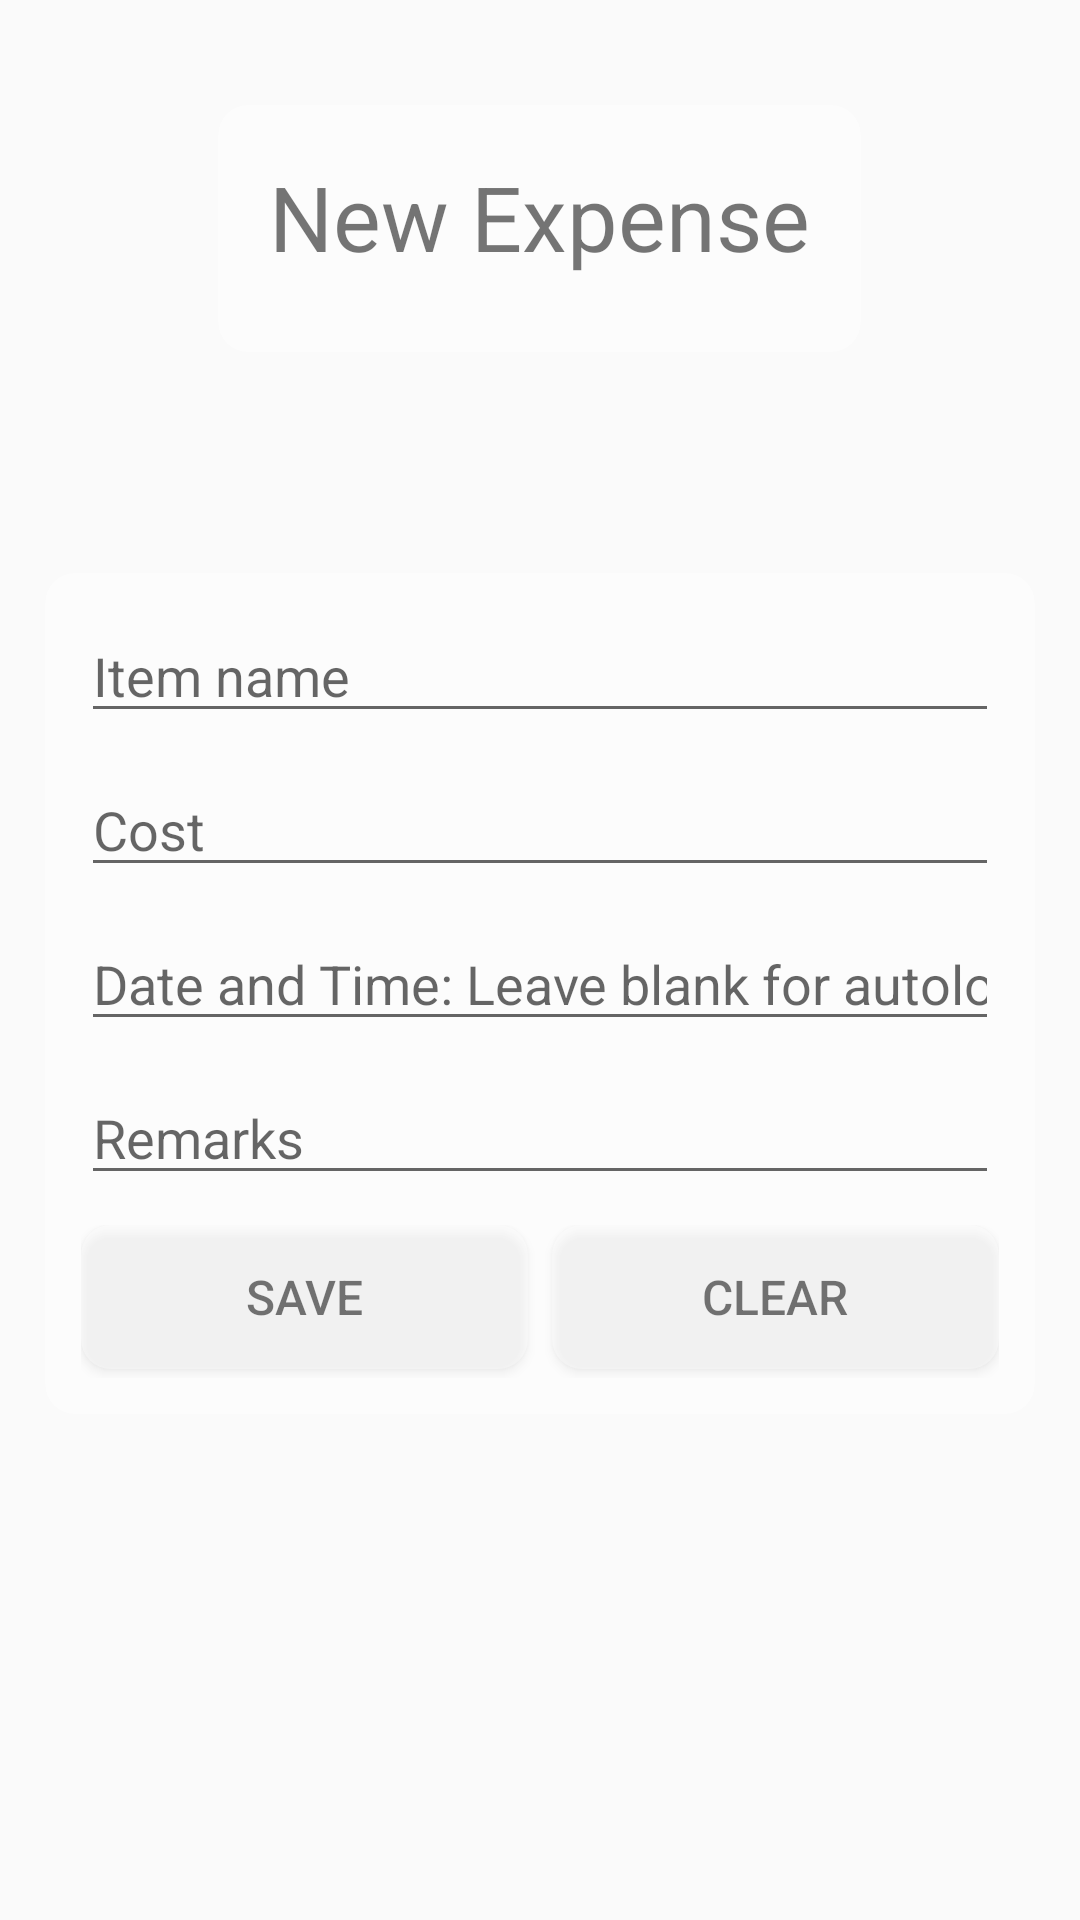

Produce the Android XML layout that renders to this screen, including the resource entries it uses.
<!-- AndroidManifest.xml: application theme DarkTheme -->
<!-- res/layout/activity_new_expenses.xml -->
<?xml version="1.0" encoding="utf-8"?>
<LinearLayout xmlns:android="http://schemas.android.com/apk/res/android"
    xmlns:tools="http://schemas.android.com/tools"
    android:id="@+id/new_exp_ll"
    android:layout_width="match_parent"
    android:layout_height="match_parent"
    android:fitsSystemWindows="true"
    android:orientation="vertical"
    android:weightSum="9"
    tools:context=".expenses.NewExpensesActivity">

    <LinearLayout xmlns:android="http://schemas.android.com/apk/res/android"
        xmlns:tools="http://schemas.android.com/tools"
        android:layout_width="match_parent"
        android:layout_height="wrap_content"
        android:layout_weight="1"
        android:orientation="vertical">

        <androidx.cardview.widget.CardView xmlns:android="http://schemas.android.com/apk/res/android"
            xmlns:card_view="http://schemas.android.com/apk/res-auto"
            android:id="@+id/card_view_welcome"
            android:layout_width="wrap_content"
            android:layout_height="wrap_content"
            android:layout_gravity="center"
            android:layout_marginHorizontal="15dp"
            android:layout_marginTop="35dp"
            card_view:cardBackgroundColor="#55ffffff"
            card_view:cardCornerRadius="10dp"
            card_view:cardElevation="0dp"
            card_view:contentPadding="1dp">

            <LinearLayout xmlns:android="http://schemas.android.com/apk/res/android"
                xmlns:tools="http://schemas.android.com/tools"
                android:layout_width="wrap_content"
                android:layout_height="wrap_content"
                android:layout_margin="9dp"
                android:orientation="vertical">

                <TextView
                    android:id="@+id/new_expense_tv"
                    android:layout_width="match_parent"
                    android:layout_height="wrap_content"
                    android:layout_marginHorizontal="7dp"
                    android:layout_marginTop="7dp"
                    android:gravity="center_horizontal"
                    android:paddingBottom="15dp"
                    android:text="New Expense"
                    android:textSize="30sp" />

            </LinearLayout>
        </androidx.cardview.widget.CardView>
    </LinearLayout>

    <LinearLayout xmlns:android="http://schemas.android.com/apk/res/android"
        xmlns:tools="http://schemas.android.com/tools"
        android:layout_width="match_parent"
        android:layout_height="wrap_content"
        android:layout_weight="3"
        android:gravity="center_vertical"
        android:orientation="vertical">

        <androidx.cardview.widget.CardView xmlns:android="http://schemas.android.com/apk/res/android"
            xmlns:card_view="http://schemas.android.com/apk/res-auto"
            android:id="@+id/card_view"
            android:layout_width="match_parent"
            android:layout_height="wrap_content"
            android:layout_gravity="center"
            android:layout_margin="15dp"
            card_view:cardBackgroundColor="#55ffffff"
            card_view:cardCornerRadius="10dp"
            card_view:cardElevation="0dp"
            card_view:contentPadding="3dp">

            <LinearLayout xmlns:android="http://schemas.android.com/apk/res/android"
                xmlns:tools="http://schemas.android.com/tools"
                android:layout_width="match_parent"
                android:layout_height="match_parent"
                android:layout_margin="9dp"
                android:orientation="vertical">


                <EditText
                    android:id="@+id/expense_item_name_et"
                    android:layout_width="match_parent"
                    android:layout_height="wrap_content"
                    android:layout_marginBottom="10dp"
                    android:hint="Item name"
                    android:singleLine="true" />

                <EditText
                    android:id="@+id/expense_price_et"
                    android:layout_width="match_parent"
                    android:layout_height="wrap_content"
                    android:layout_marginBottom="10dp"
                    android:hint="Cost"
                    android:singleLine="true" />

                <EditText
                    android:id="@+id/expense_date_et"
                    android:layout_width="match_parent"
                    android:layout_height="wrap_content"
                    android:layout_marginBottom="10dp"
                    android:hint="Date and Time: Leave blank for autolog."
                    android:singleLine="true" />

                <EditText
                    android:id="@+id/expense_remarks_et"
                    android:layout_width="match_parent"
                    android:layout_height="wrap_content"
                    android:layout_marginBottom="10dp"
                    android:hint="Remarks"
                    android:imeOptions="actionDone"
                    android:nextFocusForward="@+id/save_expense_b"
                    android:singleLine="true" />

                <LinearLayout xmlns:android="http://schemas.android.com/apk/res/android"
                    xmlns:tools="http://schemas.android.com/tools"
                    android:layout_width="match_parent"
                    android:layout_height="wrap_content"
                    android:orientation="horizontal"
                    android:weightSum="2">

                    <Button
                        android:id="@+id/save_expense_b"
                        android:layout_width="match_parent"
                        android:layout_height="wrap_content"
                        android:layout_gravity="center_horizontal"
                        android:layout_marginRight="4dp"
                        android:layout_marginBottom="3dp"
                        android:layout_weight="1"
                        android:background="@drawable/round"
                        android:imeOptions="actionDone"
                        android:text="Save"
                        android:textColor="#88000000"
                        android:textSize="16dp" />

                    <Button
                        android:id="@+id/clear_expense_b"
                        android:layout_width="match_parent"
                        android:layout_height="wrap_content"
                        android:layout_gravity="center_horizontal"
                        android:layout_marginLeft="4dp"
                        android:layout_marginBottom="3dp"
                        android:layout_weight="1"
                        android:background="@drawable/round"
                        android:text="Clear"
                        android:textColor="#88000000"
                        android:textSize="16dp" />
                </LinearLayout>
            </LinearLayout>
        </androidx.cardview.widget.CardView>
    </LinearLayout>
</LinearLayout>
<!-- resources referenced by this layout -->
<resources>
  <!-- drawable round (drawable) -->
  <?xml version="1.0" encoding="UTF-8"?>
  <shape xmlns:android="http://schemas.android.com/apk/res/android">
      <corners android:radius="10dp" />
  
      <solid android:color="#55ffffff" />
  </shape>
  <style name="DarkTheme" parent="Theme.AppCompat.Light.NoActionBar">
          
          <item name="colorPrimary">@color/colorPrimaryDT</item>
          <item name="colorPrimaryDark">@color/colorPrimaryDarkDT</item>
          <item name="colorAccent">@color/colorAccentDT</item>
  
      </style>
  <color name="colorPrimaryDT">#510981</color>
  <color name="colorPrimaryDarkDT">#D81B60</color>
  <color name="colorAccentDT">#00002b</color>
</resources>
